3-way image classification set "processed-data" from GitHub (Daniyal-112/mango-backend); label vocabulary: anthracnose, healthy, sap burn.

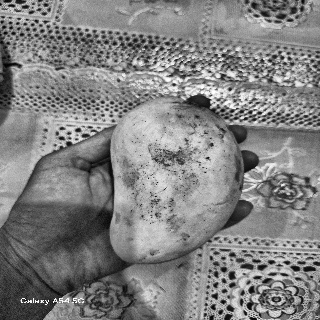
Label: healthy

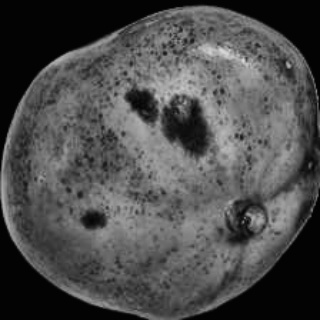
Label: anthracnose

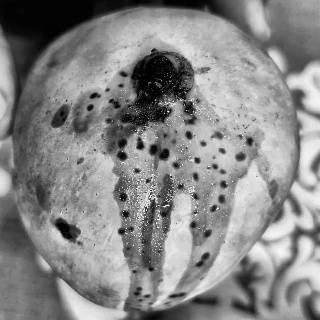
Label: sap burn

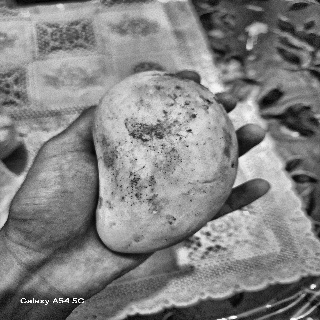
Label: healthy

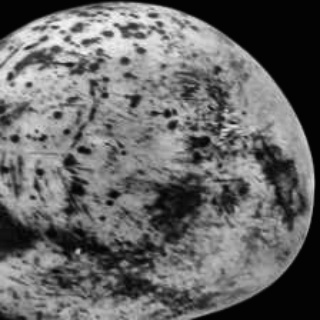
Label: anthracnose

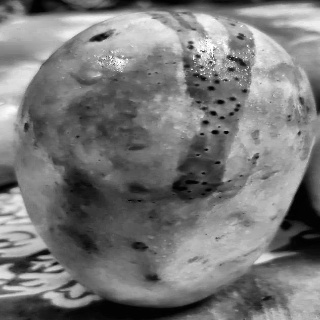
Label: sap burn
